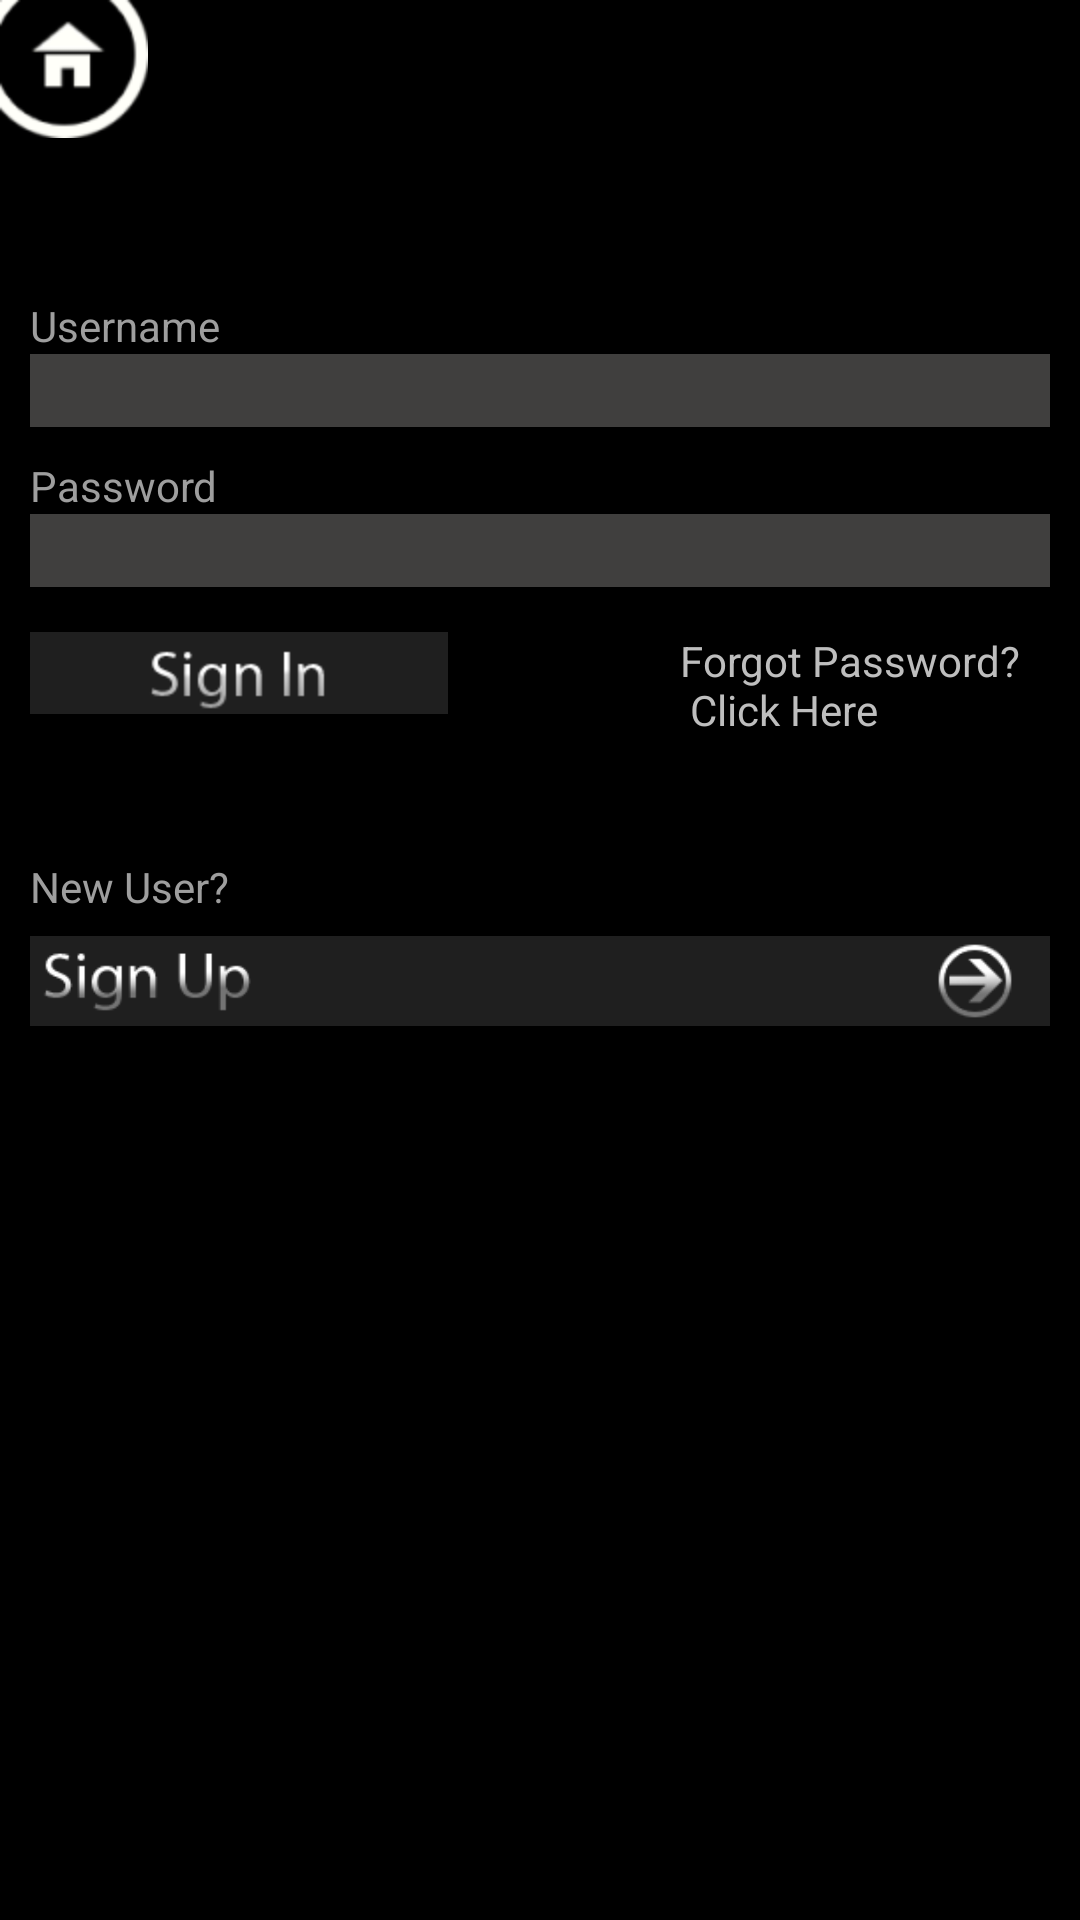

Android layout source for this screen:
<!-- AndroidManifest.xml: application theme android:Theme.NoTitleBar -->
<!-- res/layout/login.xml -->
<?xml version="1.0" encoding="utf-8"?>
<LinearLayout android:id="@+id/LinearLayout01"
	android:layout_width="fill_parent" android:layout_height="fill_parent"
	xmlns:android="http://schemas.android.com/apk/res/android"
	android:orientation="vertical">
	<include layout="@layout/title_comp" android:layout_width="fill_parent"
		android:layout_height="wrap_content" android:id="@+id/TitleComp" />

	<RelativeLayout android:id="@+id/RelativeLayout01"
		android:layout_width="wrap_content" android:paddingLeft="10dp"
		android:paddingRight="10dp" android:layout_height="fill_parent"
		android:paddingTop="10dp">
		<TextView android:id="@+id/TextView01" android:layout_width="wrap_content"
			android:layout_height="wrap_content" android:textColor="@color/descN"
			android:text="@string/SignupFormUsernameTV"></TextView>
		<EditText android:id="@+id/EditText01" android:layout_below="@id/TextView01"
			android:layout_height="wrap_content" android:background="@color/tvBg"
			android:textColor="#ffffff" android:layout_width="fill_parent"
			android:inputType="textEmailAddress"></EditText>
		<TextView android:id="@+id/TextView02" android:layout_below="@id/EditText01"
			android:layout_width="wrap_content" android:layout_height="wrap_content"
			android:text="@string/LoginTV2" android:textColor="@color/descN"
			android:layout_marginTop="10dp"></TextView>
		<EditText android:id="@+id/EditText02" android:layout_below="@id/TextView02"
			android:layout_height="wrap_content" android:background="@color/tvBg"
			android:textColor="#ffffff" android:layout_width="fill_parent"
			android:layout_marginBottom="15dp" android:inputType="textPassword"
			android:imeActionLabel="actionGo" android:maxLines="1" android:imeOptions="actionGo"></EditText>

		<LinearLayout android:id="@+id/LinearLayout02"
			android:layout_below="@id/EditText02" android:layout_height="wrap_content"
			android:layout_width="fill_parent">
			<ImageView android:id="@+id/ImageView01"
				android:layout_width="wrap_content" android:layout_height="wrap_content"
				android:src="@drawable/signin"></ImageView>
			<TextView android:layout_width="wrap_content"
				android:layout_height="wrap_content" android:id="@+id/TextView055"
				android:layout_weight="0.1"></TextView>
			<TextView android:id="@+id/TextView03" android:layout_width="wrap_content"
				android:layout_height="wrap_content" android:paddingRight="10dp"
				android:text="@string/LoginTV3"></TextView>

		</LinearLayout>

		<TextView android:id="@+id/TextView04" android:layout_below="@id/LinearLayout02"
			android:layout_width="wrap_content" android:layout_height="wrap_content"
			android:layout_marginTop="40dp" android:text="@string/LoginTV4"
			android:textColor="@color/descN"></TextView>
		<ImageView android:id="@+id/ImageView02"
			android:layout_below="@id/TextView04" android:layout_width="wrap_content"
			android:layout_height="wrap_content" android:src="@drawable/signup"
			android:layout_marginTop="5dp" android:clickable="true"></ImageView>
	</RelativeLayout>
</LinearLayout>
<!-- res/layout/title_comp.xml (included above) -->
<?xml version="1.0" encoding="utf-8"?>
<LinearLayout
  xmlns:android="http://schemas.android.com/apk/res/android"
  android:layout_width="wrap_content"
  android:layout_height="wrap_content" android:gravity="center_vertical" android:padding="0dp" android:layout_marginBottom="20dp">
<ImageView android:layout_width="wrap_content" android:layout_height="wrap_content" android:background="@drawable/home_button" android:id="@+id/TitleImageView" android:layout_gravity="top"></ImageView>
<TextView android:layout_width="wrap_content" android:layout_height="wrap_content" android:id="@+id/TitleTextView" style="@style/TitleFont"  android:ellipsize="none" android:maxLines="1" android:layout_marginRight="-25dp" android:layout_marginTop="-18dp" android:textSize="80sp"></TextView>

</LinearLayout>
<!-- resources referenced by this layout -->
<resources>
  <color name="descN">#9E9E9E</color>
  <color name="tvBg">#403F3E</color>
  <!-- drawable home_button (drawable) -->
  <?xml version="1.0" encoding="UTF-8"?>
  <selector xmlns:android="http://schemas.android.com/apk/res/android">
  
  	<item android:state_pressed="true" android:drawable="@drawable/home_button2" />
  
  	<item android:state_enabled="false" android:drawable="@drawable/home_button2" />
  <item android:state_focused="true" android:drawable="@drawable/home_button2" />
  	<item android:drawable="@drawable/home_button1" />
  
  </selector>
  <!-- drawable signin (drawable) -->
  <?xml version="1.0" encoding="UTF-8"?>
  <selector xmlns:android="http://schemas.android.com/apk/res/android">
  
  	<item android:state_pressed="true" android:drawable="@drawable/signin_press" />
  	
  	<item android:drawable="@drawable/signin_a" />
  
  </selector>
  <!-- drawable signup (drawable) -->
  <?xml version="1.0" encoding="UTF-8"?>
  <selector xmlns:android="http://schemas.android.com/apk/res/android">
  	<item android:state_pressed="true" android:drawable="@drawable/signup_press" />
  	<item android:drawable="@drawable/signup_a" />
  </selector>
  <string name="LoginTV2">Password</string>
  <string name="LoginTV3">Forgot Password?\n Click Here</string>
  <string name="LoginTV4">New User?</string>
  <string name="SignupFormUsernameTV">Username</string>
  <style name="TitleFont" parent="@android:style/TextAppearance.Medium">
  		<item name="android:textColor">#6D6B69</item>
  		<item name="android:textSize">80sp</item>
  
  	</style>
  <!-- drawable home_button2: png bitmap (drawable, 4864 bytes) -->
  <!-- drawable home_button1: png bitmap (drawable, 4815 bytes) -->
  <!-- drawable signin_press: png bitmap (drawable, 4813 bytes) -->
  <!-- drawable signin_a: png bitmap (drawable, 4648 bytes) -->
  <!-- drawable signup_press: png bitmap (drawable, 7621 bytes) -->
  <!-- drawable signup_a: png bitmap (drawable, 7184 bytes) -->
</resources>
